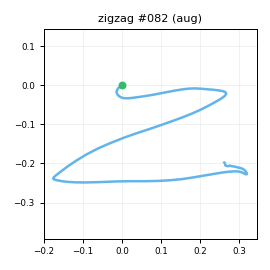

Source data for this figure (header and first rows):
t_s, ax, ay, az, gx, gy, gz, seq
0.00000, -0.8154, -0.04852, 0.5524, 0.9072, 2.421, 1.157, 0
0.01000, -0.8149, -0.04093, 0.5671, 1.349, 1.952, 2.393, 1
0.02100, -0.8189, -0.02683, 0.5629, 0.4542, 1.961, 2.51, 2
0.03000, -0.8017, -0.00012, 0.584, -0.3264, 2.367, 1.589, 3
0.04000, -0.8259, -0.01616, 0.5631, -0.7077, 2.462, 0.05351, 4
0.05000, -0.834, -0.01414, 0.5733, -1.823, 2.484, -1.68, 5
0.06000, -0.8208, -0.01894, 0.5684, -2.212, 2.942, -0.7729, 6
0.07000, -0.8126, -0.01618, 0.5773, -2.472, 1.81, -1.719, 7
0.08000, -0.8105, -0.01577, 0.5715, -3.406, 1.863, -2.941, 8
0.09000, -0.7895, -0.01030, 0.5635, -5.182, 2.075, -3.407, 9
0.1, -0.7535, -0.04341, 0.6051, -6.412, 1.542, -3.326, 10
0.11, -0.7077, -0.102, 0.6728, -9.666, 3.963, -1.294, 11
0.12, -0.6492, -0.1873, 0.7276, -16.4, 9.285, 6.706, 12
0.13, -0.6331, -0.3583, 0.7743, -22.89, 16.31, 15.25, 13
0.14, -0.7015, -0.6161, 0.7539, -25.52, 26.82, 17.45, 14
0.151, -0.8109, -0.9261, 0.6791, -20.4, 36.91, 13.88, 15
0.16, -0.9575, -1.213, 0.6003, -9.151, 44.42, 11.02, 16
0.17, -1.078, -1.459, 0.5047, 20.42, 50.83, 22.48, 17
0.18, -1.252, -1.461, 0.3465, 42.35, 45.21, 30.89, 18
0.191, -1.27, -1.338, 0.297, 55.07, 28.15, 43.5, 19
0.2, -1.234, -1.199, 0.2853, 73.3, 15.05, 53.91, 20
0.21, -1.128, -0.98, 0.3306, 94.79, -1.325, 55.4, 21
0.22, -1.023, -0.8283, 0.3855, 113.6, -12.72, 47.71, 22
0.23, -0.9915, -0.7413, 0.3797, 131.5, -18.03, 34.97, 23
0.24, -0.9604, -0.6628, 0.3423, 148, -22.02, 25.64, 24
0.25, -0.8757, -0.5163, 0.3103, 159, -26.32, 24.88, 25
0.26, -0.7342, -0.2973, 0.3174, 167.3, -31.76, 29.52, 26
0.27, -0.6109, -0.07842, 0.3201, 170.7, -33.38, 35.75, 27
0.28, -0.4779, 0.1341, 0.3176, 170.6, -31.62, 40.44, 28
0.29, -0.3405, 0.3178, 0.2929, 164.1, -26.65, 45.82, 29
0.3, -0.2237, 0.434, 0.2652, 154.6, -18.8, 53.76, 30
0.31, -0.2068, 0.4984, 0.1854, 146.3, -5.563, 65.25, 31
0.321, -0.2609, 0.6727, 0.04946, 143.3, 8.56, 75.68, 32
0.33, -0.3288, 1.019, -0.04180, 137.4, 12.36, 77.31, 33
0.34, -0.3518, 1.467, -0.1234, 130.5, 10.57, 70.3, 34
0.35, -0.3106, 2.022, -0.1724, 123.7, 14.22, 58.64, 35
0.361, -0.2172, 2.566, -0.1841, 95.94, 17.44, 46.66, 36
0.37, -0.1494, 2.953, -0.1387, 59.74, 22.78, 36.05, 37
0.38, -0.1282, 3.11, -0.2067, 21.15, 37.25, 27.15, 38
0.39, -0.1099, 3.143, -0.2479, -34.2, 52.49, 7.553, 39
0.4, -0.03998, 2.849, -0.2601, -84.57, 61.12, -20.48, 40
0.41, -0.07414, 2.423, -0.2977, -126.1, 74.37, -47.7, 41
0.42, -0.1497, 2.095, -0.3745, -156, 85.08, -70.72, 42
0.43, -0.2278, 1.801, -0.4546, -179.9, 91.48, -86.61, 43
0.44, -0.229, 1.523, -0.4239, -201.3, 90.21, -94.78, 44
0.45, -0.1696, 1.295, -0.3869, -221.2, 88.2, -95.81, 45
0.46, -0.1192, 1.13, -0.3798, -238.9, 87.79, -94.45, 46
0.47, -0.08936, 0.9097, -0.321, -257.6, 90.61, -92.35, 47
0.48, -0.2768, 0.6489, -0.3565, -277.3, 95.52, -87.91, 48
0.491, -0.2765, 0.2165, -0.3925, -295, 96.59, -81.86, 49
0.5, -0.315, -0.2781, -0.3486, -297.2, 105.6, -69.77, 50
0.51, -0.468, -0.7189, -0.3054, -294.3, 116.7, -65.43, 51
0.52, -0.7226, -1.23, -0.3197, -286.5, 125.3, -67.47, 52
0.53, -0.9771, -1.63, -0.2471, -259.4, 133.7, -70.96, 53
0.54, -1.353, -2.088, -0.229, -232.8, 140.6, -68.17, 54
0.55, -1.777, -2.673, -0.2836, -203.7, 136.3, -62.68, 55
0.56, -2.036, -3.168, -0.2133, -156.1, 117.5, -51.19, 56
0.57, -2.042, -3.336, -0.02562, -106.7, 82.72, -36.98, 57
0.58, -1.905, -3.243, 0.1591, -60.68, 51.19, -17.98, 58
0.59, -1.726, -3.06, 0.2824, -14.62, 32.82, -1.305, 59
... 61 more rows
